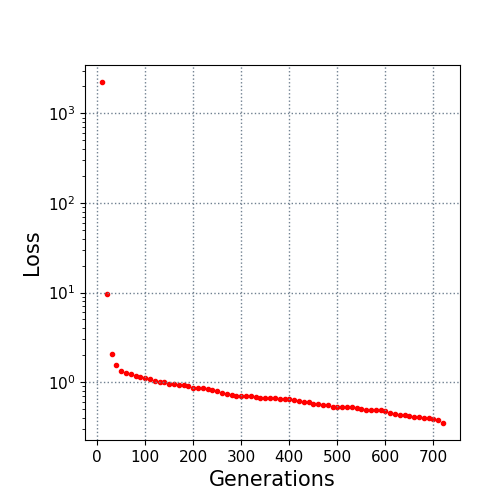

Data behind this chart, as committed beside it:
10.0, 2240.089149
20.0, 9.606
30.0, 2.071
40.0, 1.567
50.0, 1.329
60.0, 1.264
70.0, 1.225
80.0, 1.17
90.0, 1.141
100.0, 1.118
110.0, 1.082
120.0, 1.039
130.0, 1.012
140.0, 0.9923
150.0, 0.9612
160.0, 0.9469
170.0, 0.9281
180.0, 0.9227
190.0, 0.895
200.0, 0.8606
210.0, 0.8546
220.0, 0.8474
230.0, 0.8304
240.0, 0.809
250.0, 0.7899
260.0, 0.7622
270.0, 0.7278
280.0, 0.7102
290.0, 0.696
300.0, 0.6927
310.0, 0.6927
320.0, 0.6911
330.0, 0.6841
340.0, 0.67
350.0, 0.67
360.0, 0.67
370.0, 0.6676
380.0, 0.6533
390.0, 0.6492
400.0, 0.6422
410.0, 0.6386
420.0, 0.6147
430.0, 0.5965
440.0, 0.5943
450.0, 0.5694
460.0, 0.5622
470.0, 0.5544
480.0, 0.5503
490.0, 0.5267
500.0, 0.5246
510.0, 0.5243
520.0, 0.5243
530.0, 0.5225
540.0, 0.5154
550.0, 0.5052
560.0, 0.4931
570.0, 0.4894
580.0, 0.4857
590.0, 0.483
600.0, 0.4781
610.0, 0.4499
... 11 more rows
